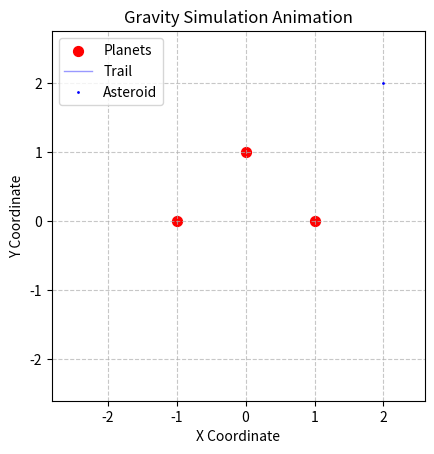

Write Python code to recreate this figure.
import numpy as np
import matplotlib.pyplot as plt
import matplotlib.animation as animation

#physical constant
G = 0.1 #gravitational constant

#timing parameters
simulation_time = 300
step_per_sec = 1000
play_speed = 20


collision_accuracy = 0.01

dt = 1 / step_per_sec

#initial object values
planets = np.array([[1.0, 0.0], [-1.0, 0.0], [0.0, 1.0]])
asteroid_start_pos = (2.0, 2.0)
asteroid_start_vel = (0.0, 0.0)


def simulate():
    total_steps = simulation_time * step_per_sec
    positions = np.zeros((total_steps, 2))

    curr_pos = np.array(asteroid_start_pos)
    curr_vel = np.array(asteroid_start_vel)
    collision_thresh_sq = collision_accuracy**2


    diffs = planets - curr_pos
    dist_sq = np.sum(diffs**2, axis=1)
    dist = np.sqrt(dist_sq)
    force = G / dist_sq
    curr_accel = np.sum(force[:, None] * (diffs / dist[:, None]), axis=0)

    for i in range(total_steps):
        positions[i] = curr_pos

        # Update position using current velocity and acceleration
        # Formula: p(t+dt) = p(t) + v(t)*dt + 0.5*a(t)*dt^2
        curr_pos = curr_pos + (curr_vel * dt) + (0.5 * curr_accel * dt**2)

        #  Get vectors and distances for the new position
        diffs = planets - curr_pos
        dist_sq = np.sum(diffs**2, axis=1)

        # Collision check
        if np.any(dist_sq <= collision_thresh_sq):
            hit_index = np.argmin(dist_sq)
            return positions[: i + 1]

        #  Calculate new acceleration
        dist = np.sqrt(dist_sq)
        force = G / dist_sq
        new_accel = np.sum(force[:, None] * (diffs / dist[:, None]), axis=0)

        # Update velocity using the average of old and new accelerations
        # Formula: v(t+dt) = v(t) + 0.5 * (a(t) + a(t+dt)) * dt
        curr_vel = curr_vel + 0.5 * (curr_accel + new_accel) * dt

        curr_accel = new_accel

    return positions


def main():
    positions = simulate()

    fig, ax = plt.subplots()

    x_spec = planets[:, 0]
    y_spec = planets[:, 1]
    ax.scatter(x_spec, y_spec, color="red", label="Planets", s=50)

    #  Create empty line/point objects that we will update in the animation
    (trail_line,) = ax.plot([], [], "b-", alpha=0.4, linewidth=1, label="Trail")
    (asteroid_point,) = ax.plot([], [], "bo", markersize=1, label="Asteroid")

    margin = 0.5
    ax.set_xlim(np.min(positions[:, 0]) - margin, np.max(positions[:, 0]) + margin)
    ax.set_ylim(np.min(positions[:, 1]) - margin, np.max(positions[:, 1]) + margin)

    ax.set_xlabel("X Coordinate")
    ax.set_ylabel("Y Coordinate")
    ax.set_title("Gravity Simulation Animation")
    ax.legend()
    ax.grid(True, linestyle="--", alpha=0.7)
    ax.set_aspect("equal", adjustable="box")

    frame_skip = int(step_per_sec*play_speed/100) 
    total_frames = len(positions) // frame_skip

    def update(frame):
        idx = frame * frame_skip

        trail_line.set_data(positions[:idx, 0], positions[:idx, 1])

        asteroid_point.set_data([positions[idx, 0]], [positions[idx, 1]])

        return trail_line, asteroid_point


    ani = animation.FuncAnimation(
        fig, update, frames=total_frames, interval=10, blit=True
    )

    plt.show()


if __name__ == "__main__":
    main()
